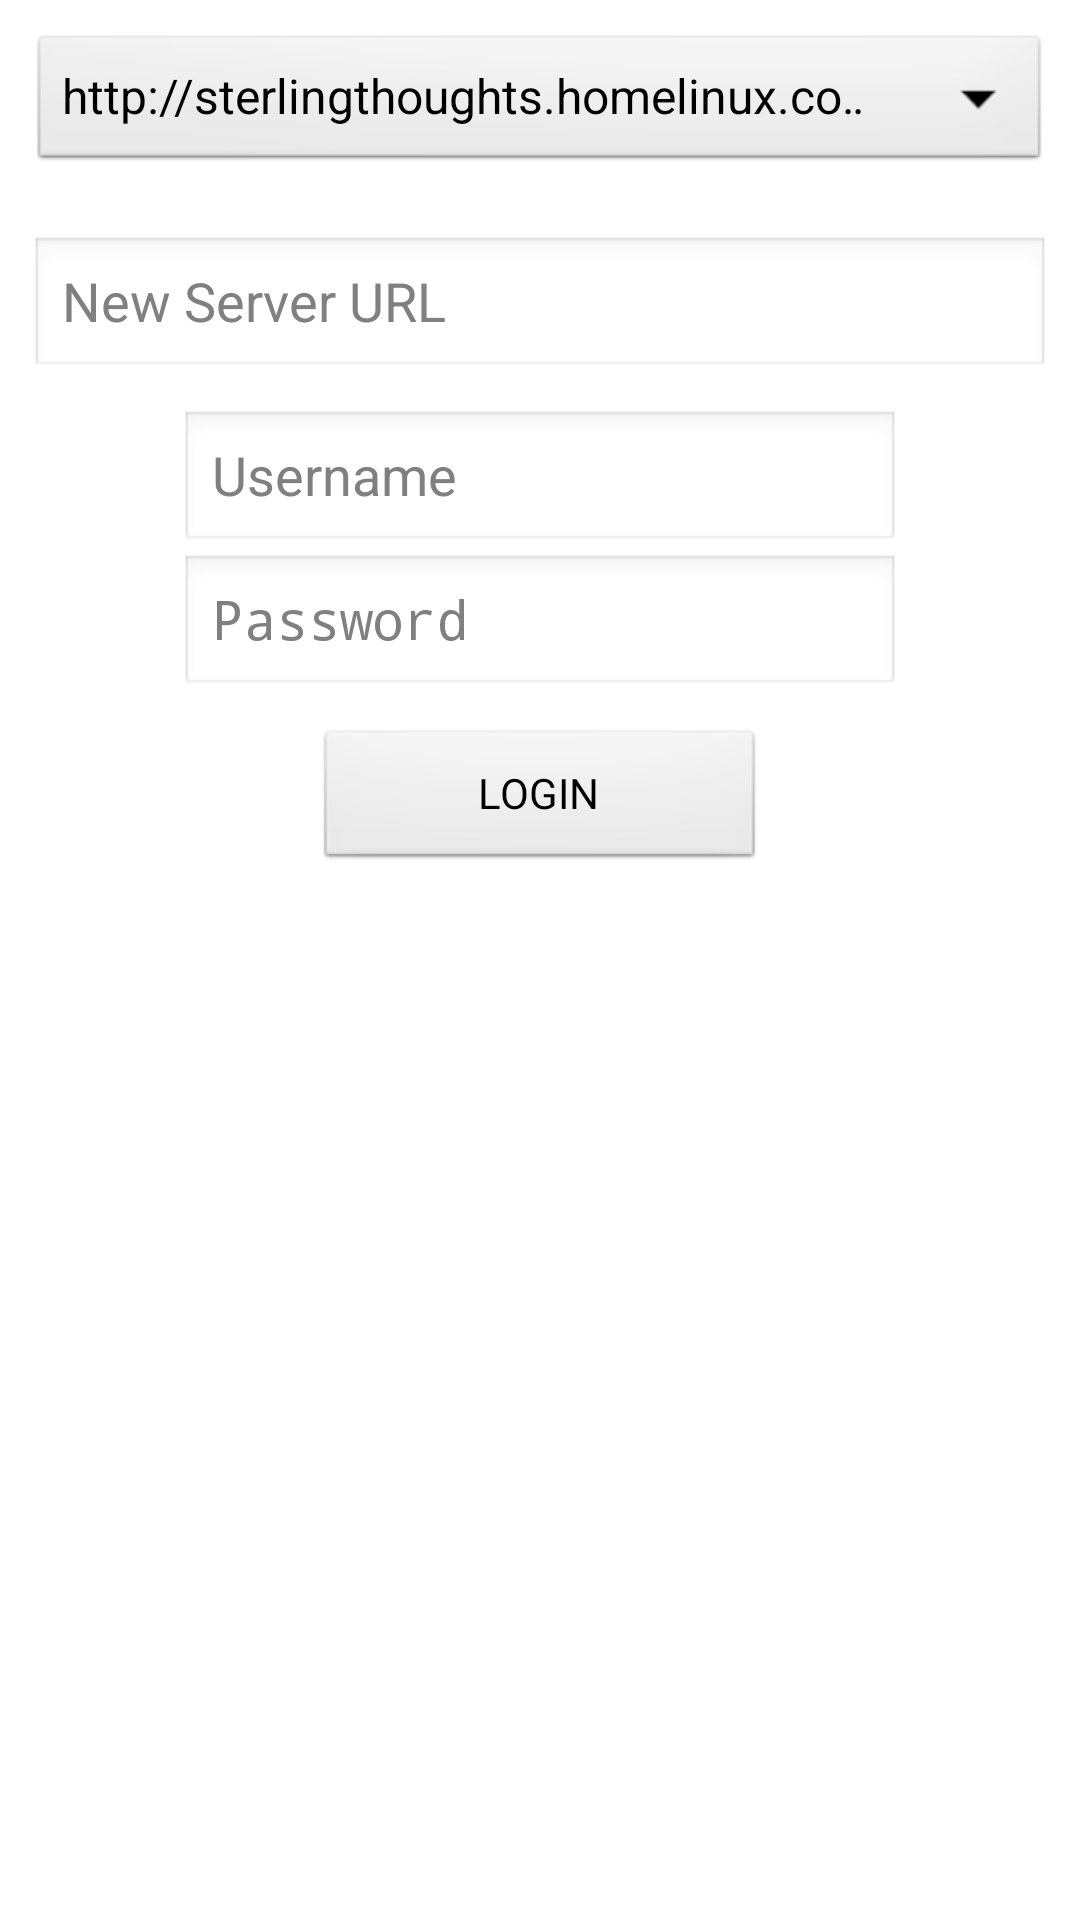

Produce the Android XML layout that renders to this screen, including the resource entries it uses.
<!-- AndroidManifest.xml: application theme AppTheme -->
<!-- res/layout/activity_login.xml -->
<?xml version="1.0" encoding="utf-8"?>
<RelativeLayout xmlns:android="http://schemas.android.com/apk/res/android"
    android:layout_width="match_parent"
    android:layout_height="match_parent"
    android:orientation="vertical" >

    <Spinner
        android:id="@+id/serverSpinner"
        android:layout_width="fill_parent"
        android:layout_height="wrap_content"
        android:layout_centerHorizontal="true"
        android:entries="@array/serverList"
        android:layout_margin="10dip" />
    
    <EditText 
        android:id="@+id/serverText"
        android:layout_width="fill_parent"
        android:layout_height="wrap_content"
        android:layout_centerHorizontal="true"
        android:layout_margin="10dip"
        android:layout_below="@id/serverSpinner"
        android:hint="@+string/serverHint"
        />

    <EditText
        android:id="@+id/loginUser"
        android:layout_width="fill_parent"
        android:layout_height="wrap_content"
        android:layout_centerHorizontal="true"
        android:layout_below="@id/serverText"
        android:layout_marginLeft="60dip"
        android:layout_marginRight="60dip"
        android:hint="@+string/username"
        android:ems="10" />
       
    <EditText
        android:id="@+id/loginPass"
        android:layout_width="match_parent"
        android:layout_height="wrap_content"
        android:layout_centerHorizontal="true"
        android:layout_below="@id/loginUser"
        android:layout_marginLeft="60dip"
        android:layout_marginRight="60dip"
        android:hint="@+string/password"
        android:ems="10"
        android:inputType="textPassword" />
    
    <Button
        android:id="@+id/initiateLogin"
        android:layout_width="150dip"
        android:layout_height="wrap_content"
        android:layout_centerHorizontal="true"
        android:layout_below="@id/loginPass"
        android:gravity="center"
        android:text="@+string/loginButton"
        android:onClick="initiateLogin"
        android:layout_margin="10dip"
        />

</RelativeLayout>
<!-- resources referenced by this layout -->
<resources>
  <string-array name="serverList">
          <item>http://sterlingthoughts.homelinux.com:7331/PartKeepr/frontend/rest.php/</item>
          <item>http://serverone.com/PartKeepr/frontend</item>
      </string-array>
  <string name="loginButton">LOGIN</string>
  <string name="password">Password</string>
  <string name="serverHint">New Server URL</string>
  <string name="username">Username</string>
  <style name="AppTheme" parent="AppBaseTheme">
          
      </style>
  <style name="AppBaseTheme" parent="android:Theme.Light">
          
      </style>
</resources>
